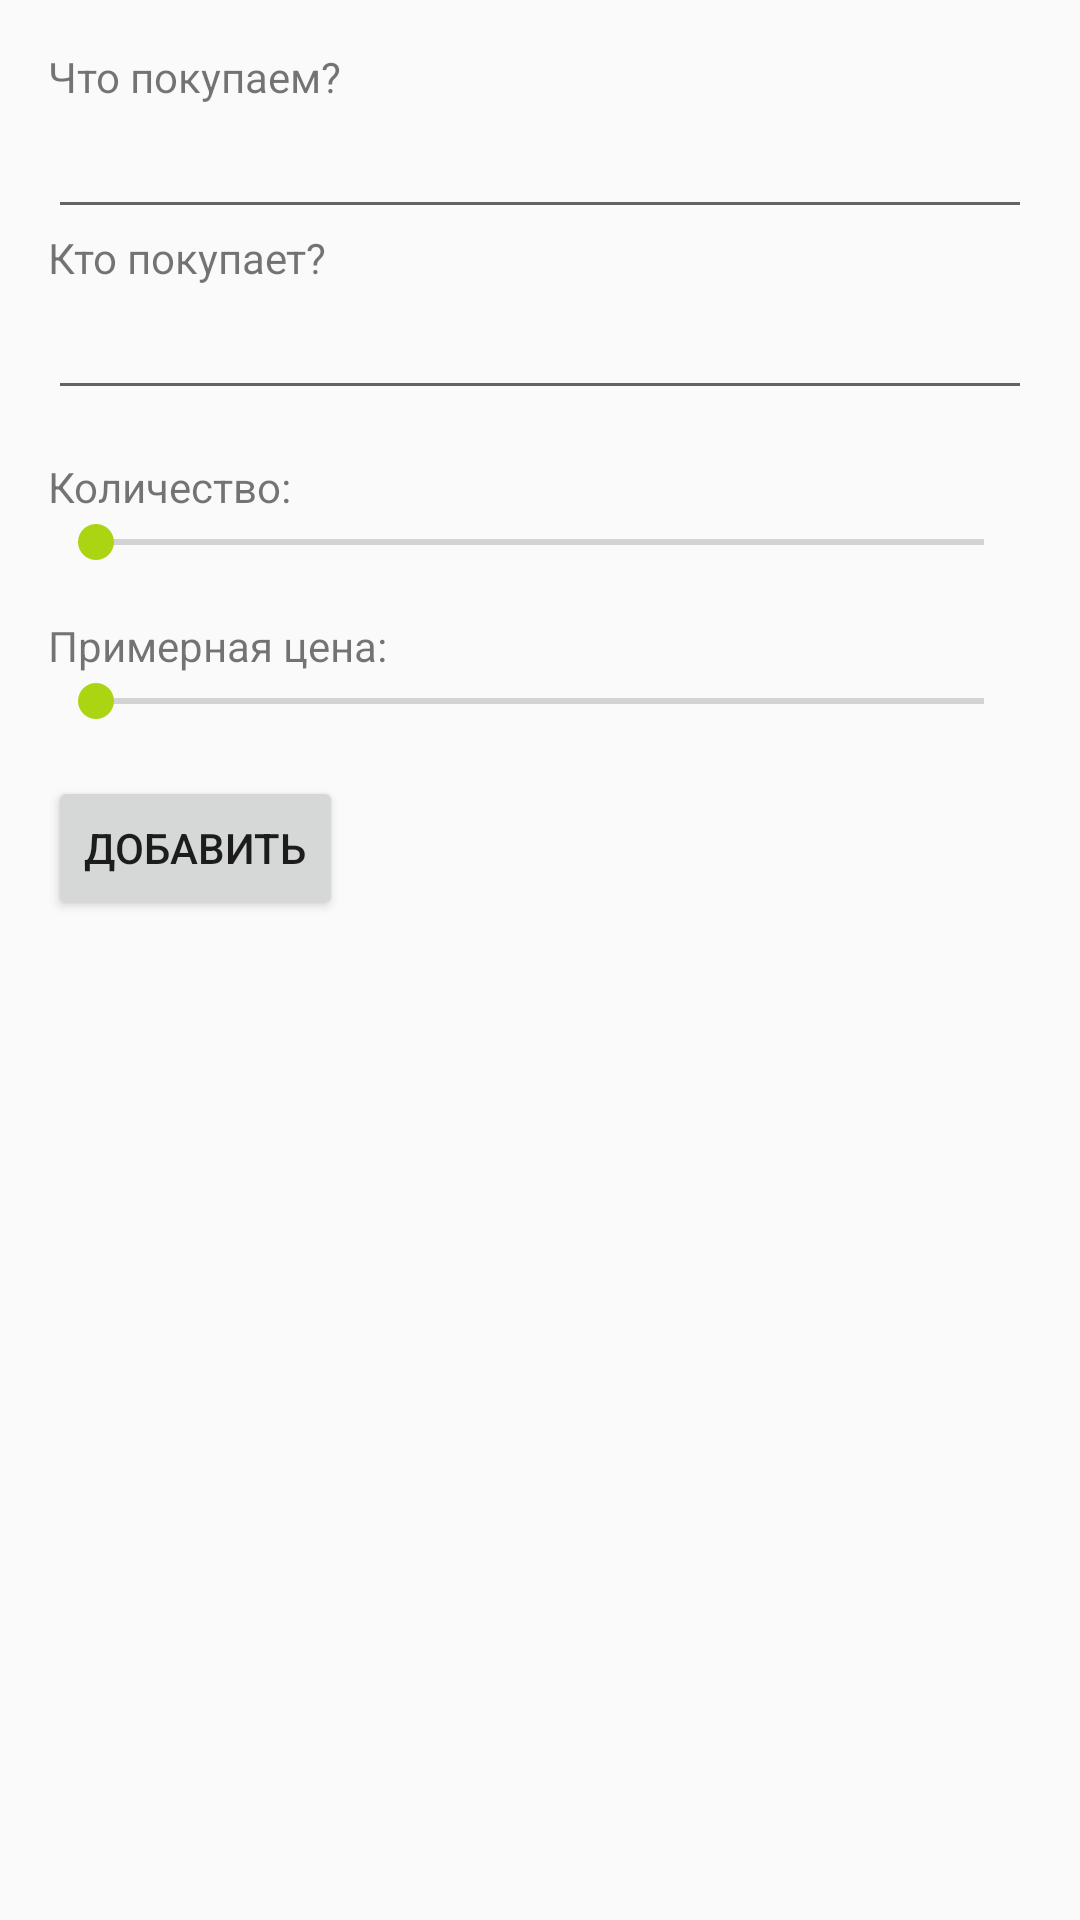

Layout XML and referenced resources for this Android screen:
<!-- AndroidManifest.xml: application theme PurpleAppTheme -->
<!-- res/layout/activity_add_item.xml -->
<?xml version="1.0" encoding="utf-8"?>
<LinearLayout xmlns:android="http://schemas.android.com/apk/res/android"
    xmlns:tools="http://schemas.android.com/tools"
    android:layout_width="match_parent"
    android:layout_height="match_parent"
    android:orientation="vertical"
    android:padding="16dp"
    tools:context="com.vsu.nastya.partymanager.AddItemActivity">

    <TextView
        android:layout_width="match_parent"
        android:layout_height="wrap_content"
        android:text="@string/whatToBuy" />

    <EditText
        android:layout_width="match_parent"
        android:layout_height="wrap_content"
        android:inputType="text" />

    <TextView
        android:layout_width="match_parent"
        android:layout_height="wrap_content"
        android:text="@string/whoBuy" />

    <EditText
        android:layout_width="match_parent"
        android:layout_height="wrap_content"
        android:inputType="text" />

    <TextView
        android:id="@+id/add_item_quantity_progress_txt"
        android:layout_width="wrap_content"
        android:layout_height="wrap_content"
        android:text="@string/quantity"
        android:layout_marginTop="16dp"/>

    <SeekBar
        android:id="@+id/add_item_quantity_seekbar"
        android:layout_width="match_parent"
        android:layout_height="wrap_content"
        android:max="50" />

    <TextView
        android:id="@+id/add_item_price_progress_txt"
        android:layout_width="wrap_content"
        android:layout_height="wrap_content"
        android:text="@string/averageCost"
        android:layout_marginTop="16dp"/>

    <SeekBar
        android:id="@+id/add_item_price_seekbar"
        android:layout_width="match_parent"
        android:layout_height="wrap_content"
        android:max="2500" />
    <Button
        android:id="@+id/add_item_btn"
        android:layout_width="wrap_content"
        android:layout_height="wrap_content"
        android:text="@string/add"
        android:layout_marginTop="16dp"/>
</LinearLayout>
<!-- resources referenced by this layout -->
<resources>
  <string name="add">Добавить</string>
  <string name="averageCost">Примерная цена: </string>
  <string name="quantity">Количество: </string>
  <string name="whatToBuy">Что покупаем?</string>
  <string name="whoBuy">Кто покупает?</string>
  <style name="PurpleAppTheme" parent="Theme.AppCompat.Light.DarkActionBar">
          
          <item name="colorPrimary">@color/colorLightPurple</item>
          <item name="colorPrimaryDark">@color/colorMidPurple</item>
          <item name="colorAccent">@color/colorLeaves</item>
      </style>
  <color name="colorLightPurple">#741193</color>
  <color name="colorMidPurple">#49055F</color>
  <color name="colorLeaves">#ABD512</color>
</resources>
